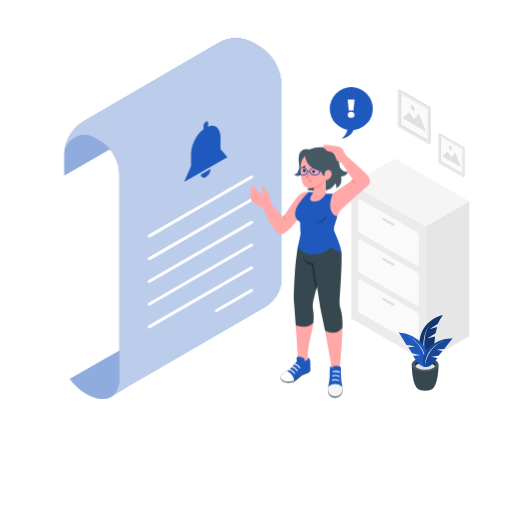
t = 0.00 s
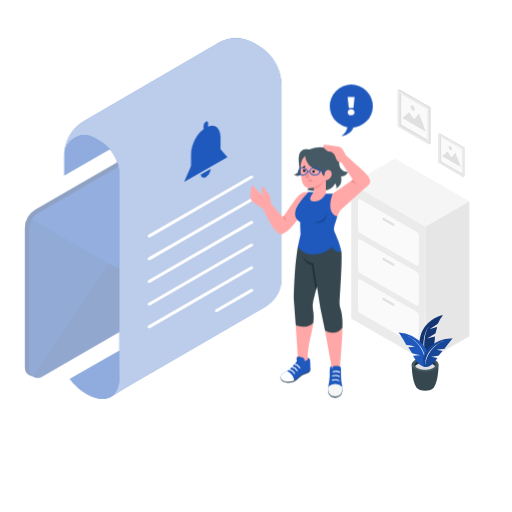
t = 0.38 s
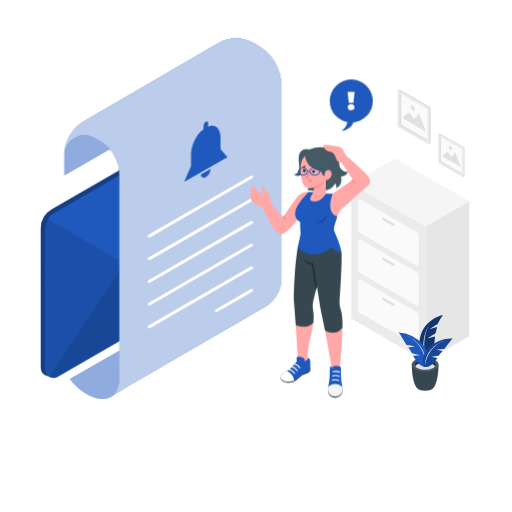
t = 1.13 s
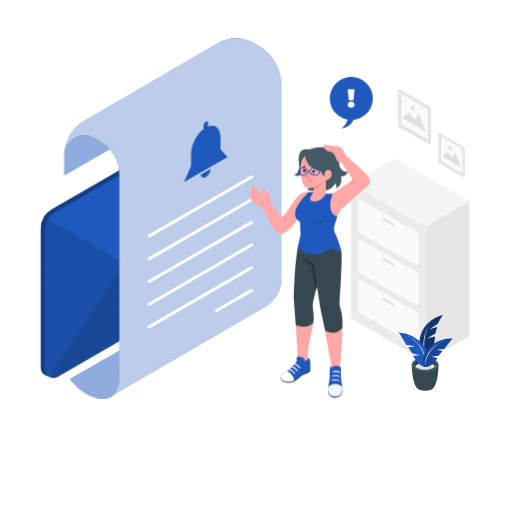
t = 1.50 s
t = 1.88 s: frame unchanged from t = 1.13 s, image omitted
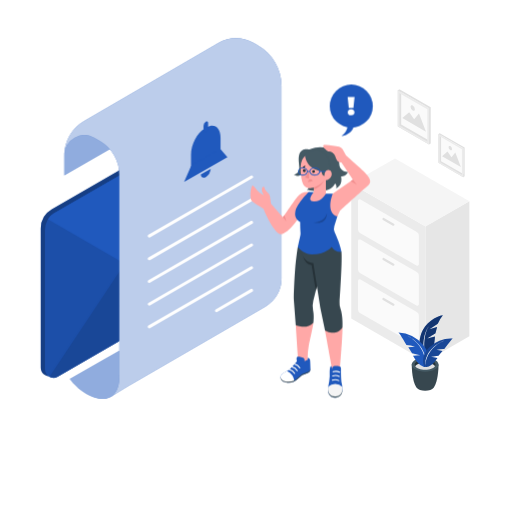
t = 2.63 s

The animated SVG that drew these frames (rendered in a browser with its animation timeline set to each time). Animation: 2 CSS @keyframes rules; one cycle of 3.00 s, repeats indefinitely.

<svg class="animated" id="freepik_stories-notify" xmlns="http://www.w3.org/2000/svg" viewBox="0 0 500 500" version="1.1" xmlns:xlink="http://www.w3.org/1999/xlink" xmlns:svgjs="http://svgjs.com/svgjs"><style>svg#freepik_stories-notify:not(.animated) .animable {opacity: 0;}svg#freepik_stories-notify.animated #freepik--Envelope--inject-3 {animation: 1s 1 forwards cubic-bezier(.36,-0.01,.5,1.38) slideLeft;animation-delay: 0s;}svg#freepik_stories-notify.animated #freepik--speech-bubble--inject-3 {animation: 3s Infinite  linear floating;animation-delay: 0s;}            @keyframes slideLeft {                0% {                    opacity: 0;                    transform: translateX(-30px);                }                100% {                    opacity: 1;                    transform: translateX(0);                }            }                    @keyframes floating {                0% {                    opacity: 1;                    transform: translateY(0px);                }                50% {                    transform: translateY(-10px);                }                100% {                    opacity: 1;                    transform: translateY(0px);                }            }        .animator-hidden { display: none; }</style><g id="freepik--Floor--inject-3" class="animable animator-hidden" style="transform-origin: 250px 354.2px;"><ellipse cx="250" cy="354.2" rx="223.32" ry="128.94" style="fill: rgb(245, 245, 245); transform-origin: 250px 354.2px;" id="elyrk1hfnfx7a" class="animable"></ellipse></g><g id="freepik--Shadows--inject-3" class="animable animator-hidden" style="transform-origin: 250.791px 332.207px;"><path d="M337.89,311.84l75.22,43.42a6.21,6.21,0,0,0,6.24,0l41.85-24.18a1.86,1.86,0,0,0,0-3.22L386,284.55a6.23,6.23,0,0,0-6.22,0l-41.88,24.06A1.87,1.87,0,0,0,337.89,311.84Z" style="fill: rgb(224, 224, 224); transform-origin: 399.548px 319.909px;" id="elyc3z56gvh1l" class="animable"></path><path d="M278.7,295.69,97.77,400.4a9.76,9.76,0,0,1-9.71.05l-47-26.6a3.2,3.2,0,0,1,0-5.55L221.65,264a9.81,9.81,0,0,1,9.67-.06l47.34,26.53A3,3,0,0,1,278.7,295.69Z" style="fill: rgb(224, 224, 224); transform-origin: 159.827px 332.207px;" id="el7duzgjl106t" class="animable"></path><ellipse cx="307.66" cy="372.11" rx="49.65" ry="28.67" style="fill: rgb(224, 224, 224); transform-origin: 307.66px 372.11px;" id="el6zlcqz14us9" class="animable"></ellipse><ellipse cx="415.05" cy="378.6" rx="17.31" ry="10" style="fill: rgb(224, 224, 224); transform-origin: 415.05px 378.6px;" id="elex4y1aexu2e" class="animable"></ellipse></g><g id="freepik--Furniture--inject-3" class="animable" style="transform-origin: 400.695px 253.84px;"><polygon points="415.61 221.04 415.63 353.01 458.37 328.31 458.37 196.47 415.61 221.04" style="fill: rgb(230, 230, 230); transform-origin: 436.99px 274.74px;" id="elmn0nxjv0xcd" class="animable"></polygon><polygon points="343.02 311.09 415.63 353.01 415.63 221.16 343.04 179.37 343.02 311.09" style="fill: rgb(235, 235, 235); transform-origin: 379.325px 266.19px;" id="elkexrcn1ibho" class="animable"></polygon><polygon points="343.02 179.24 415.63 221.16 458.37 196.47 385.79 154.67 343.02 179.24" style="fill: rgb(245, 245, 245); transform-origin: 400.695px 187.915px;" id="eljjtj51lj3z" class="animable"></polygon><path d="M351.53,227.5l55.17,31.86a1.59,1.59,0,0,0,2.38-1.37V230a3.91,3.91,0,0,0-2-3.39L352,194.87a1.59,1.59,0,0,0-2.38,1.38v27.86A3.9,3.9,0,0,0,351.53,227.5Z" style="fill: rgb(250, 250, 250); transform-origin: 379.35px 227.115px;" id="elq2uyvwo8pko" class="animable"></path><path d="M384.19,220.49a1.08,1.08,0,0,1-.54-.15l-9.74-5.6a1.1,1.1,0,0,1,1.09-1.9l9.74,5.61a1.09,1.09,0,0,1-.55,2Z" style="fill: rgb(224, 224, 224); transform-origin: 379.338px 216.615px;" id="elkhcx59slmea" class="animable"></path><path d="M351.53,266.58l55.17,31.85a1.59,1.59,0,0,0,2.38-1.37v-28a3.92,3.92,0,0,0-2-3.39L352,234a1.59,1.59,0,0,0-2.38,1.37v27.86A3.91,3.91,0,0,0,351.53,266.58Z" style="fill: rgb(250, 250, 250); transform-origin: 379.35px 266.215px;" id="elgc7bnzgdfbi" class="animable"></path><path d="M384.19,259.56a1.17,1.17,0,0,1-.54-.14l-9.74-5.61a1.1,1.1,0,0,1,1.09-1.9l9.74,5.61a1.09,1.09,0,0,1-.55,2Z" style="fill: rgb(224, 224, 224); transform-origin: 379.338px 255.685px;" id="elbkwwcwi8lyc" class="animable"></path><path d="M351.53,305.65,406.7,337.5a1.59,1.59,0,0,0,2.38-1.37v-28a3.92,3.92,0,0,0-2-3.39L352,273a1.59,1.59,0,0,0-2.38,1.37v27.87A3.91,3.91,0,0,0,351.53,305.65Z" style="fill: rgb(250, 250, 250); transform-origin: 379.35px 305.25px;" id="eloh5gwt4li7" class="animable"></path><path d="M384.19,298.63a1.06,1.06,0,0,1-.54-.14l-9.74-5.61a1.09,1.09,0,0,1-.4-1.49A1.08,1.08,0,0,1,375,291l9.74,5.6a1.09,1.09,0,0,1,.4,1.49A1.07,1.07,0,0,1,384.19,298.63Z" style="fill: rgb(224, 224, 224); transform-origin: 379.325px 294.739px;" id="elug4inzulszq" class="animable"></path></g><g id="freepik--Pictures--inject-3" class="animable animator-active" style="transform-origin: 421.085px 130.095px;"><polygon points="388.41 88.15 388.41 123.42 418.96 141.05 418.96 105.78 388.41 88.15 388.41 88.15" style="fill: rgb(250, 250, 250); transform-origin: 403.685px 114.6px;" id="eljdhj4w8mm2q" class="animable"></polygon><path d="M391.72,90.05,419,105.78v31.45l-27.24-15.72V90.05m-1.66-2.86-1.65,1v35.27L419,141.05l1.65-1V104.83L390.06,87.19Z" style="fill: rgb(224, 224, 224); transform-origin: 404.55px 114.12px;" id="elis8p8xdqv5" class="animable"></path><path d="M390.06,91l27.24,15.73v31.45l-27.24-15.73V91m-1.65-2.86v35.27L419,141.05V105.78L388.41,88.15Z" style="fill: rgb(235, 235, 235); transform-origin: 403.705px 114.595px;" id="elkgk3dcicaqk" class="animable"></path><polygon points="392.89 115.35 416 128.69 409.17 110.93 404.45 116.54 399.61 109.66 392.89 115.35" style="fill: rgb(224, 224, 224); transform-origin: 404.445px 119.175px;" id="elxe3bq6xfdjr" class="animable"></polygon><path d="M400.91,104.27a4.65,4.65,0,0,0,2.11,3.65c1.16.67,2.11.12,2.11-1.22a4.67,4.67,0,0,0-2.11-3.65C401.85,102.38,400.91,102.92,400.91,104.27Z" style="fill: rgb(224, 224, 224); transform-origin: 403.02px 105.484px;" id="el4qomytszhhk" class="animable"></path><polygon points="428.11 130.84 428.11 158.94 452.44 172.99 452.44 144.89 428.11 130.84 428.11 130.84" style="fill: rgb(250, 250, 250); transform-origin: 440.275px 151.915px;" id="elssezrcoess" class="animable"></polygon><path d="M430.74,132.37l21.7,12.52V170l-21.7-12.53v-25m-1.32-2.29-1.31.76v28.1L452.44,173l1.32-.76v-28.1l-24.34-14Z" style="fill: rgb(224, 224, 224); transform-origin: 440.935px 151.57px;" id="el65rgpn9i805" class="animable"></path><path d="M429.42,133.13l21.7,12.52v25.06l-21.7-12.53V133.13m-1.31-2.29v28.1L452.44,173v-28.1l-24.33-14Z" style="fill: rgb(235, 235, 235); transform-origin: 440.275px 151.92px;" id="elfrkbxz7rnh" class="animable"></path><polygon points="431.68 152.51 450.08 163.14 444.65 148.99 440.88 153.47 437.03 147.98 431.68 152.51" style="fill: rgb(224, 224, 224); transform-origin: 440.88px 155.56px;" id="eljkosfcrs73b" class="animable"></polygon><path d="M438.06,143.69a3.72,3.72,0,0,0,1.68,2.91c.93.53,1.68.1,1.68-1a3.7,3.7,0,0,0-1.68-2.91C438.81,142.18,438.06,142.62,438.06,143.69Z" style="fill: rgb(224, 224, 224); transform-origin: 439.74px 144.652px;" id="el783iqyhg3ej" class="animable"></path></g><g id="freepik--Plant--inject-3" class="animable" style="transform-origin: 415.61px 344.68px;"><path d="M416.07,353.12s-10.64-10.39-4.58-27.79c3.39-9.75,14.63-16.91,21-17.59a29.92,29.92,0,0,0-5,8.44l-8.06,5.36,7.41-2.32-1.58,6.34s-6.89,4.17-7.91,5.08l7.43-1.94S424.24,346.66,416.07,353.12Z" style="fill: rgb(32, 89, 189); transform-origin: 421.057px 330.43px;" id="elkct9lsd425c" class="animable"></path><g id="elhb3nrw18jhq"><path d="M416.07,353.12s-10.64-10.39-4.58-27.79c3.39-9.75,14.63-16.91,21-17.59a29.92,29.92,0,0,0-5,8.44l-8.06,5.36,7.41-2.32-1.58,6.34s-6.89,4.17-7.91,5.08l7.43-1.94S424.24,346.66,416.07,353.12Z" style="opacity: 0.4; transform-origin: 421.057px 330.43px;" class="animable"></path></g><path d="M416.07,353.12s-5.51-21.74,2.64-34.42C418.71,318.7,409.16,329.89,416.07,353.12Z" style="fill: rgb(255, 255, 255); transform-origin: 416.135px 335.91px;" id="elk0q0doc6fo" class="animable"></path><path d="M428.24,356.06l-13-.16h-.13l-13,.16s-.15,16,4.79,22.56h0c1.37,1.74,4.56,3,8.29,3s6.94-1.23,8.3-3C428.39,372.08,428.24,356.06,428.24,356.06Z" style="fill: rgb(55, 71, 79); transform-origin: 415.175px 368.76px;" id="elsapgpxzmlhg" class="animable"></path><path d="M428.24,356.06c0,3.88-5.85,7-13.08,7s-13.08-3.15-13.08-7,5.86-7,13.08-7S428.24,352.18,428.24,356.06Z" style="fill: rgb(69, 90, 100); transform-origin: 415.16px 356.06px;" id="ela9spcrhyj1l" class="animable"></path><path d="M415.16,354.2c4.5,0,8.31,1.44,9.66,3.44a2.81,2.81,0,0,0,.52-1.58c0-2.77-4.56-5-10.18-5s-10.18,2.25-10.18,5a2.75,2.75,0,0,0,.53,1.58C406.85,355.64,410.66,354.2,415.16,354.2Z" style="fill: rgb(38, 50, 56); transform-origin: 415.16px 354.35px;" id="el19ju38ptjlp" class="animable"></path><path d="M415.16,354.2c-4.5,0-8.31,1.44-9.65,3.44,1.34,2,5.15,3.45,9.65,3.45s8.31-1.45,9.66-3.45C423.47,355.64,419.66,354.2,415.16,354.2Z" style="fill: rgb(224, 224, 224); transform-origin: 415.165px 357.645px;" id="elj1bahwxs1f8" class="animable"></path><path d="M415.32,358.51s-5-.19-9.36-6.89c-1.79-2.76-2.65-4.21-2.65-4.21l7-.53-7.87-2-3.72-5.69,6.53-.49a32.62,32.62,0,0,0-8.34-1.73s-6-10.64-7.79-12.16A34.2,34.2,0,0,1,413,336.68C422.87,348.39,416.79,358.81,415.32,358.51Z" style="fill: rgb(32, 89, 189); transform-origin: 403.82px 341.663px;" id="elztxk0omzsmc" class="animable"></path><path d="M415.32,358.51s3.16-19-17-30.42C398.35,328.09,419.24,338.13,415.32,358.51Z" style="fill: rgb(255, 255, 255); transform-origin: 407.065px 343.3px;" id="elzdee2dsxffs" class="animable"></path><path d="M415.32,358.51s4.57.3,9.1-5.33c1.87-2.33,2.78-3.56,2.78-3.56l-6.29-1.13,7.29-1,3.89-4.79-5.85-1.05a29.3,29.3,0,0,1,7.69-.77s6.44-9,8.17-10.24A31,31,0,0,0,419.51,339C409.47,348.67,414,358.64,415.32,358.51Z" style="fill: rgb(32, 89, 189); transform-origin: 427.627px 344.561px;" id="el02g3kxazkcjs" class="animable"></path><g id="elkz6qyrel83d"><path d="M415.32,358.51s4.57.3,9.1-5.33c1.87-2.33,2.78-3.56,2.78-3.56l-6.29-1.13,7.29-1,3.89-4.79-5.85-1.05a29.3,29.3,0,0,1,7.69-.77s6.44-9,8.17-10.24A31,31,0,0,0,419.51,339C409.47,348.67,414,358.64,415.32,358.51Z" style="opacity: 0.2; transform-origin: 427.627px 344.561px;" class="animable"></path></g><path d="M415.32,358.51s-1.06-17.43,18.18-25.85C433.5,332.66,413.71,339.75,415.32,358.51Z" style="fill: rgb(255, 255, 255); transform-origin: 424.363px 345.585px;" id="eltp6k3x7eaff" class="animable"></path></g><g id="freepik--Envelope--inject-3" class="animable" style="transform-origin: 129.855px 241.191px;"><path d="M216.79,115.85,212.24,114l-.46-.19-.05,0h0a5.94,5.94,0,0,0-5,.45L50.59,204.38A21.55,21.55,0,0,0,39.8,223.06V359a8.23,8.23,0,0,0,12.35,7.12l156.29-90.23a14.67,14.67,0,0,0,7.33-12.71V119.5a6,6,0,0,0-.76-2.94Z" style="fill: rgb(32, 89, 189); transform-origin: 128.295px 240.341px;" id="el352t5h55814" class="animable"></path><g id="ellblkopq4in"><path d="M216.79,115.85,212.24,114l-.46-.19-.05,0h0a5.94,5.94,0,0,0-5,.45L50.59,204.38A21.55,21.55,0,0,0,39.8,223.06V359a8.23,8.23,0,0,0,12.35,7.12l156.29-90.23a14.67,14.67,0,0,0,7.33-12.71V119.5a6,6,0,0,0-.76-2.94Z" style="opacity: 0.3; transform-origin: 128.295px 240.341px;" class="animable"></path></g><path d="M219.91,121.14V264.87a14.64,14.64,0,0,1-7.34,12.7L56.28,367.81a8.24,8.24,0,0,1-12.35-7.13v-136a21.53,21.53,0,0,1,2.81-10.63l0,0a15.54,15.54,0,0,1,5.83-5.75L214,115.09a6.08,6.08,0,0,1,5.89,6Z" style="fill: rgb(32, 89, 189); transform-origin: 131.92px 241.999px;" id="elpxyefn32qp" class="animable"></path><g id="el0pi9pv98dtg"><path d="M219.91,121.14V264.87a14.64,14.64,0,0,1-7.34,12.7L56.28,367.81a8.24,8.24,0,0,1-12.35-7.13v-136a21.53,21.53,0,0,1,2.81-10.63l0,0a15.54,15.54,0,0,1,5.83-5.75L214,115.09a6.08,6.08,0,0,1,5.89,6Z" style="opacity: 0.1; transform-origin: 131.92px 241.999px;" class="animable"></path></g><path d="M212.57,277.57,56.28,367.81a8.15,8.15,0,0,1-8,.13L141.6,227.49l78.31,37.37A14.67,14.67,0,0,1,212.57,277.57Z" style="fill: rgb(32, 89, 189); transform-origin: 134.095px 298.208px;" id="eledi0ezg9a5" class="animable"></path><g id="elcp5ohh3uwl"><path d="M212.57,277.57,56.28,367.81a8.15,8.15,0,0,1-8,.13L141.6,227.49l78.31,37.37A14.67,14.67,0,0,1,212.57,277.57Z" style="opacity: 0.2; transform-origin: 134.095px 298.208px;" class="animable"></path></g><path d="M217.28,116.16,153.55,249.47A21.1,21.1,0,0,1,124,258.64L46.74,214.08h0a15,15,0,0,1,5.57-5.63L214,115.09A6,6,0,0,1,217.28,116.16Z" style="fill: rgb(32, 89, 189); transform-origin: 132.01px 188.27px;" id="elhcfw0p07305" class="animable"></path></g><g id="freepik--Letter--inject-3" class="animable" style="transform-origin: 168.855px 213.439px;"><path d="M62.78,171.28l45.78-26.44V112.07L75.29,130.41a24.16,24.16,0,0,0-12.51,21.17Z" style="fill: rgb(32, 89, 189); transform-origin: 85.67px 141.675px;" id="elq7m68c6n2l" class="animable"></path><g id="eljd2dz7xozj"><path d="M62.78,171.28l45.78-26.44V112.07L75.29,130.41a24.16,24.16,0,0,0-12.51,21.17Z" style="fill: rgb(255, 255, 255); opacity: 0.5; transform-origin: 85.67px 141.675px;" class="animable"></path></g><path d="M252,44.37,247.81,42a34.84,34.84,0,0,0-35,.07L81.88,118.35a38.45,38.45,0,0,0-19.1,33.23,19.62,19.62,0,0,1,29.54-16.93l5.48,3.21a37.89,37.89,0,0,1,18.75,32.69V365.09l-8.93,22.67,16.77-10.21h0L259.2,299.33A31.56,31.56,0,0,0,274.93,272V84.16A46,46,0,0,0,252,44.37Z" style="fill: rgb(32, 89, 189); transform-origin: 168.855px 212.54px;" id="elec35naxxdh" class="animable"></path><g id="elb181cxlsyx"><path d="M252,44.37,247.81,42a34.84,34.84,0,0,0-35,.07L81.88,118.35a38.45,38.45,0,0,0-19.1,33.23,19.62,19.62,0,0,1,29.54-16.93l5.48,3.21a37.89,37.89,0,0,1,18.75,32.69V365.09l-8.93,22.67,16.77-10.21h0L259.2,299.33A31.56,31.56,0,0,0,274.93,272V84.16A46,46,0,0,0,252,44.37Z" style="fill: rgb(255, 255, 255); opacity: 0.7; transform-origin: 168.855px 212.54px;" class="animable"></path></g><path d="M68.21,370.08s9.39,13.73,24.48,18.28c16.23,4.89,23.86-5.87,23.86-20.14V342.41Z" style="fill: rgb(32, 89, 189); transform-origin: 92.38px 365.984px;" id="el15ss4l5q4to" class="animable"></path><g id="elzgjki71k81f"><path d="M68.21,370.08s9.39,13.73,24.48,18.28c16.23,4.89,23.86-5.87,23.86-20.14V342.41Z" style="fill: rgb(255, 255, 255); opacity: 0.5; transform-origin: 92.38px 365.984px;" class="animable"></path></g><path d="M145.72,232a1.49,1.49,0,0,1-.74-2.77l100-57.76a1.48,1.48,0,0,1,1.48,2.57l-100,57.76A1.52,1.52,0,0,1,145.72,232Z" style="fill: rgb(255, 255, 255); transform-origin: 195.728px 201.636px;" id="elzq0om9qxvq8" class="animable"></path><path d="M145.72,254.15a1.48,1.48,0,0,1-.74-2.76l100-57.77a1.48,1.48,0,0,1,1.48,2.57L146.46,254A1.52,1.52,0,0,1,145.72,254.15Z" style="fill: rgb(255, 255, 255); transform-origin: 195.722px 223.788px;" id="elm1ec98sshh" class="animable"></path><path d="M145.72,276.29a1.48,1.48,0,0,1-.74-2.76l100-57.76a1.48,1.48,0,0,1,1.48,2.56l-100,57.76A1.52,1.52,0,0,1,145.72,276.29Z" style="fill: rgb(255, 255, 255); transform-origin: 195.693px 245.947px;" id="elmazky4hfcbc" class="animable"></path><path d="M145.72,298.43a1.48,1.48,0,0,1-.74-2.76l100-57.76a1.48,1.48,0,0,1,1.48,2.56l-100,57.76A1.42,1.42,0,0,1,145.72,298.43Z" style="fill: rgb(255, 255, 255); transform-origin: 195.693px 268.087px;" id="ely8817j4087" class="animable"></path><path d="M145.72,320.57a1.48,1.48,0,0,1-.74-2.76l100-57.76a1.48,1.48,0,0,1,1.48,2.56l-100,57.76A1.42,1.42,0,0,1,145.72,320.57Z" style="fill: rgb(255, 255, 255); transform-origin: 195.693px 290.227px;" id="el2bykejkyu0w" class="animable"></path><path d="M211.39,304.79a1.46,1.46,0,0,1-1.28-.74,1.48,1.48,0,0,1,.54-2L245,282.19a1.48,1.48,0,0,1,1.48,2.56L212.13,304.6A1.51,1.51,0,0,1,211.39,304.79Z" style="fill: rgb(255, 255, 255); transform-origin: 228.542px 293.407px;" id="elk7l37ttfj2t" class="animable"></path><path d="M215.36,148.64l-28.82,16.64v-14.2c0-9.87,6-21.34,13.41-25.62l2-1.15c7.4-4.28,13.41.26,13.41,10.13Z" style="fill: rgb(32, 89, 189); transform-origin: 200.95px 143.989px;" id="el64trj2uepm8" class="animable"></path><polygon points="222.07 153.35 179.83 177.74 186.54 162.2 215.36 145.56 222.07 153.35" style="fill: rgb(32, 89, 189); transform-origin: 200.95px 161.65px;" id="el7o8t3xofizm" class="animable"></polygon><path d="M201,129.57c-1.25.72-2.26.14-2.26-1.3v-5.53a5,5,0,0,1,2.26-3.91c1.24-.72,2.25-.14,2.25,1.3v5.54A5,5,0,0,1,201,129.57Z" style="fill: rgb(32, 89, 189); transform-origin: 200.995px 124.2px;" id="el9rexjifymai" class="animable"></path><path d="M196.15,170.4c.12,2.87,2.22,4,4.8,2.51a10.67,10.67,0,0,0,4.79-8Z" style="fill: rgb(32, 89, 189); transform-origin: 200.945px 169.239px;" id="elxvzge00183t" class="animable"></path></g><g id="freepik--speech-bubble--inject-3" class="animable" style="transform-origin: 343.02px 110.23px;"><circle cx="343.02" cy="106.13" r="21.03" style="fill: rgb(32, 89, 189); transform-origin: 343.02px 106.13px;" id="elmbq6nxsjp5b" class="animable"></circle><path d="M339.27,122.48s1.88,6.68-5.73,12.88c0,0,11.72-1.18,12.36-12.32Z" style="fill: rgb(32, 89, 189); transform-origin: 339.72px 128.92px;" id="elj0g4nqc0iom" class="animable"></path><path d="M345.09,108.07h-4.52l-1.13-10.85h6.78Zm-2.26,7a3.1,3.1,0,0,1-3.31-3,3.33,3.33,0,0,1,6.62,0A3.1,3.1,0,0,1,342.83,115.05Z" style="fill: rgb(255, 255, 255); transform-origin: 342.83px 106.149px;" id="elt3lj2l5krk9" class="animable"></path></g><g id="freepik--Character--inject-3" class="animable" style="transform-origin: 303.038px 264.814px;"><path d="M301.5,187.42a13.21,13.21,0,0,0-11.4,5c-4.45,5.86-13.87,19.72-13.87,19.72s-3.94-4.37-6.52-7.44-5-5.67-5-5.67a48.85,48.85,0,0,1-.76-5c-.22-2.38-.54-4-2.28-5.63s-3.07-3.16-3.21-4.4-1-2.48-2.1-1.21-1,5.17,1.3,7.77c0,0-4.11-1.91-6-4.15s-4.33-6.14-5.41-5.06-3.15,12.71,0,15.3,10.94,7,10.94,7,10.18,24.92,17.34,24.92,19-18.42,19-18.42Z" style="fill: rgb(255, 168, 167); transform-origin: 273.039px 204.867px;" id="elsfbcifkvk6m" class="animable"></path><path d="M288.79,317.52,291,351.33s2,3.58,5.85,3.58l3.5-3.82a72,72,0,0,1,1.13-13.49c1.3-6.83,3.82-16.82,4.55-22.59Z" style="fill: rgb(255, 168, 167); transform-origin: 297.41px 334.96px;" id="el1hs3mgfasr9" class="animable"></path><path d="M290.78,241.14s-1.76,11.37-2.63,22.43c-.69,8.82-1.14,21.05-1.3,25.64a33.28,33.28,0,0,0,.08,3.6l1.86,24.71s10.93,4.8,17.26-2.51c0,0,.77-7.08-.33-12a20.69,20.69,0,0,1,.23-9.39l6.85-27.52v-25.2Z" style="fill: rgb(55, 71, 79); transform-origin: 299.817px 279.984px;" id="el28zd4wfeosf" class="animable"></path><path d="M296.09,250.57a11.36,11.36,0,0,0,8.18,8.45l4.09,24.9,6-21.82V250.57Z" style="fill: rgb(38, 50, 56); transform-origin: 305.225px 267.245px;" id="el1lq9zve8no8" class="animable"></path><path d="M317.35,322.56l6.91,38.11h7.47s2.83-32.11,2.68-40.87Z" style="fill: rgb(255, 168, 167); transform-origin: 325.883px 340.235px;" id="el33ftwqagwz1" class="animable"></path><path d="M294.27,240.89s-1.46,14.71,11.7,16l6.83,43.81,4.55,21.85s10.66,6.95,17.06-2.76c0,0,.65-11-2-18.58a15.47,15.47,0,0,1-.84-6.14c.74-10.74,2.78-42.25,1.78-49.23l-6.58-8.61Z" style="fill: rgb(55, 71, 79); transform-origin: 314.351px 281.094px;" id="eljugtvbovhnt" class="animable"></path><path d="M318.23,189h6.68l4.47,22.31-2.94,9.55a8.3,8.3,0,0,0,.4,6c2,4.36,5.71,12.88,6.52,19a10.36,10.36,0,0,1-9.51-4.79s-5.61,7.39-19.26,7.39c-6.62,0-12-4.87-13.81-7.31l2.45-11.06a9.71,9.71,0,0,0,.22-2.74c-.13-2.29-.38-7-.32-10.58,0,0-6.34-2.52-4.71-10.32s13.08-19,13.08-19l4.91.19Z" style="fill: rgb(32, 89, 189); transform-origin: 310.756px 217.955px;" id="elxk9tnpk62r" class="animable"></path><path d="M302.12,146s-8.1-2.81-10.08,5.48,4.12,16.34-5,19.1c0,0,5.38,4.48,10.12-3.89l4,17s0,.93-1.42,1.64c0,0,23,5.12,27.43-6.36a4.89,4.89,0,0,1,1,5s6.79-2.75,4.88-11.54c0,0,5.37-.15,6.65-4.52,0,0-8.59.41-8.54-9.07.06-10.95-5.7-9.36-5.7-9.36S318.41,139,302.12,146Z" style="fill: rgb(69, 90, 100); transform-origin: 313.37px 165.029px;" id="el117io1q980ur" class="animable"></path><path d="M306.41,180.3v7.31s-7.57,8.42-.19,9.09,12-7.7,12-7.7V173.54Z" style="fill: rgb(255, 168, 167); transform-origin: 310.604px 185.139px;" id="elpswmokt2cb" class="animable"></path><path d="M318.1,171.1v.42c-2.63,10.4-9.48,12.66-11.69,13.19l-.08-16.09,11.44-.06Z" style="fill: rgb(242, 143, 143); transform-origin: 312.215px 176.635px;" id="el6iwwaxrlpl" class="animable"></path><path d="M307.16,148c-4.37.36-13.45,3.55-13.58,15.06s1.62,20.29,7.59,20.65,19.3-5,19.92-20S311.41,147.6,307.16,148Z" style="fill: rgb(255, 168, 167); transform-origin: 307.345px 165.832px;" id="elz54q5jpub3c" class="animable"></path><polygon points="301.63 167.63 301.74 174.39 297.76 173.24 301.63 167.63" style="fill: rgb(242, 143, 143); transform-origin: 299.75px 171.01px;" id="elea8bel5i7p" class="animable"></polygon><path d="M307.57,167.45a1.38,1.38,0,1,1-1.39-1.35A1.36,1.36,0,0,1,307.57,167.45Z" style="fill: rgb(38, 50, 56); transform-origin: 306.19px 167.48px;" id="eliipermwqme" class="animable"></path><path d="M298.5,166.62a1.37,1.37,0,0,1-1.35,1.4,1.38,1.38,0,1,1,1.35-1.4Z" style="fill: rgb(38, 50, 56); transform-origin: 297.12px 166.64px;" id="elc97i9jvwzxa" class="animable"></path><path d="M305.35,176.58a40.75,40.75,0,0,0-4.42,1.4s-.41-2.35,1.54-2.89A2.56,2.56,0,0,1,305.35,176.58Z" style="fill: rgb(242, 143, 143); transform-origin: 303.122px 176.507px;" id="eln8ytb2dwb2r" class="animable"></path><path d="M298,161.53l-2.67,1.63s1,1.06,2.06.4A1.88,1.88,0,0,0,298,161.53Z" style="fill: rgb(38, 50, 56); transform-origin: 296.709px 162.653px;" id="el5rq0lsw8xie" class="animable"></path><path d="M314.18,167.41s-.1,4.26,2.69,4.26h5.47v-9.23c0-10.36-7.86-21.18-24.58-12.62C297.76,149.82,296.78,164.23,314.18,167.41Z" style="fill: rgb(69, 90, 100); transform-origin: 310.045px 159.197px;" id="ell04yaccml2s" class="animable"></path><path d="M295.75,171.44c-2.6,0-4.72-1.8-4.72-4s2.12-4,4.72-4,4.72,1.8,4.72,4S298.35,171.44,295.75,171.44Zm0-7.23c-2.15,0-3.9,1.44-3.9,3.2s1.75,3.21,3.9,3.21,3.9-1.44,3.9-3.21S297.9,164.21,295.75,164.21Z" style="fill: rgb(32, 89, 189); transform-origin: 295.75px 167.44px;" id="ellxrhg0mubt" class="animable"></path><path d="M307.36,171.47c-2.91,0-5.29-1.82-5.29-4.06s2.38-4,5.29-4,5.29,1.82,5.29,4S310.28,171.47,307.36,171.47Zm0-7.24c-2.43,0-4.42,1.43-4.42,3.18s2,3.19,4.42,3.19,4.42-1.43,4.42-3.19S309.8,164.23,307.36,164.23Z" style="fill: rgb(32, 89, 189); transform-origin: 307.36px 167.44px;" id="eloovctghszm" class="animable"></path><rect x="300.06" y="166.98" width="2.45" height="0.87" style="fill: rgb(32, 89, 189); transform-origin: 301.285px 167.415px;" id="ello32el0k0x" class="animable"></rect><rect x="312.22" y="166.98" width="6.32" height="0.87" style="fill: rgb(32, 89, 189); transform-origin: 315.38px 167.415px;" id="el5z4y3ibbfgd" class="animable"></rect><path d="M316.85,171.11a7,7,0,0,1,.6-3.07,3.26,3.26,0,0,1,2.84-2.18c3.26-.05,3.66,3.09,3.61,4.2-.15,2.93-2.55,6.07-7,6.14Z" style="fill: rgb(255, 168, 167); transform-origin: 320.375px 171.03px;" id="el631cp0ahekw" class="animable"></path><path d="M324.91,189s-7.62,18.22,4.47,22.31l2.65-5.66s22.12-20.26,27.53-24.7-1.53-11-8.24-17.15-13.44-12.1-13.44-12.1l-3.36-5.95a5.29,5.29,0,0,0-3.5-2.56c-3.52-.73-10.15-2-13.73-1.79-5,.27,2.55,6.5,3.82,6.5a6.7,6.7,0,0,1,5.61,3.36c1.52,2.71,1.79,7.59,6.64,7.37l11.24,16.79Z" style="fill: rgb(255, 168, 167); transform-origin: 338.548px 176.343px;" id="el36xsmlfmrh7" class="animable"></path><polygon points="344.6 175.42 348.5 180.41 342.42 176.93 344.6 175.42" style="fill: rgb(242, 143, 143); transform-origin: 345.46px 177.915px;" id="eluyjgj5galna" class="animable"></polygon><polygon points="276.23 212.15 279.7 216.16 277.69 210.02 276.23 212.15" style="fill: rgb(242, 143, 143); transform-origin: 277.965px 213.09px;" id="ellkrivu8pef" class="animable"></polygon><g id="elv2636gp02js"><path d="M306.2,217.13s10,.81,13.1-8.69C319.3,208.44,319.42,220.55,306.2,217.13Z" style="opacity: 0.2; transform-origin: 312.75px 213.089px;" class="animable"></path></g><path d="M290.05,352.79s-1.39-4.36.76-4.59,5.95.91,6.33,2.05a6.58,6.58,0,0,1,.28,2.33,11.74,11.74,0,0,0,2.95-1.49v-1.61s2.24.22,2.41,1.9.2,3.73.27,5.64c.13,3.86.7,6.44-3.69,7.58a16.29,16.29,0,0,0-8.12,4.88,13.26,13.26,0,0,1-11.87,3.95c-6.61-.92-6.23-6.5-3.9-8.29a42.85,42.85,0,0,1,7.15-4.26Z" style="fill: rgb(32, 89, 189); transform-origin: 288.539px 360.896px;" id="elj3dkwscn7z" class="animable"></path><path d="M287.69,365.12a.52.52,0,0,1-.48-.29,7.69,7.69,0,0,0-4.7-3.41.55.55,0,0,1-.42-.66.54.54,0,0,1,.65-.41,8.7,8.7,0,0,1,5.43,4,.54.54,0,0,1-.48.8Z" style="fill: rgb(250, 250, 250); transform-origin: 285.156px 362.743px;" id="el3uhjhbbiwmf" class="animable"></path><path d="M290.22,362.42a.52.52,0,0,1-.48-.29,7.69,7.69,0,0,0-4.7-3.41.55.55,0,0,1-.42-.65.54.54,0,0,1,.65-.42,8.67,8.67,0,0,1,5.43,4,.55.55,0,0,1-.22.74A.62.62,0,0,1,290.22,362.42Z" style="fill: rgb(250, 250, 250); transform-origin: 287.686px 360.03px;" id="el6tpehm5zza2" class="animable"></path><path d="M292.75,359.72a.54.54,0,0,1-.48-.29,7.76,7.76,0,0,0-4.7-3.41.55.55,0,0,1-.41-.65.53.53,0,0,1,.64-.42,8.71,8.71,0,0,1,5.44,4,.55.55,0,0,1-.23.74A.58.58,0,0,1,292.75,359.72Z" style="fill: rgb(250, 250, 250); transform-origin: 290.225px 357.33px;" id="elafei7owwyt" class="animable"></path><path d="M324.26,360.67a2.82,2.82,0,0,1,3-3.34c3.5,0,6,.1,5.69,2.7l0,1.86s0,9.27.7,12.27,2.42,12.5-4.72,13.89-9.74-4.7-8.44-10.47a51.84,51.84,0,0,0,1.46-9.92c.16-2.11-.65-9.83,1.67-10.33Z" style="fill: rgb(32, 89, 189); transform-origin: 327.258px 372.786px;" id="elv9jcrbx1sc" class="animable"></path><path d="M330.8,372.15a.5.5,0,0,1-.26-.08,7.7,7.7,0,0,0-5.8-.35.54.54,0,0,1-.7-.32.55.55,0,0,1,.32-.71,8.75,8.75,0,0,1,6.72.43.55.55,0,0,1,.2.75A.54.54,0,0,1,330.8,372.15Z" style="fill: rgb(250, 250, 250); transform-origin: 327.679px 371.182px;" id="elcb999vzwvls" class="animable"></path><path d="M331.18,368a.68.68,0,0,1-.27-.07,7.65,7.65,0,0,0-5.79-.36.54.54,0,1,1-.38-1,8.63,8.63,0,0,1,6.71.43.54.54,0,0,1,.21.74A.55.55,0,0,1,331.18,368Z" style="fill: rgb(250, 250, 250); transform-origin: 328.025px 367.044px;" id="eltgc8zye4n5" class="animable"></path><path d="M331.56,363.91a.68.68,0,0,1-.27-.07,7.74,7.74,0,0,0-5.8-.36.54.54,0,1,1-.37-1,8.62,8.62,0,0,1,6.71.43.54.54,0,0,1,.21.74A.55.55,0,0,1,331.56,363.91Z" style="fill: rgb(250, 250, 250); transform-origin: 328.397px 362.953px;" id="elkdyh9iam5f" class="animable"></path><path d="M280.12,362.16a37.89,37.89,0,0,0-4.65,3c-2.33,1.79-2.71,7.37,3.9,8.29a13.53,13.53,0,0,0,8.17-1.21A13.25,13.25,0,0,0,280.12,362.16Z" style="fill: rgb(255, 255, 255); transform-origin: 280.736px 367.895px;" id="elvq99zudb86" class="animable"></path><path d="M299.36,363.75a16.29,16.29,0,0,0-8.12,4.88,13.26,13.26,0,0,1-11.87,3.95c-3.7-.51-5.21-2.49-5.41-4.45-.19,2.2,1.17,4.71,5.41,5.3a13.26,13.26,0,0,0,11.87-3.95,16.29,16.29,0,0,1,8.12-4.88c3.46-.89,3.84-2.69,3.78-5.3C303.07,361.45,302.43,363,299.36,363.75Z" style="fill: rgb(55, 71, 79); transform-origin: 288.544px 366.461px;" id="el7xc6jldjtm2" class="animable"></path><path d="M334.29,377.81a9.81,9.81,0,0,0-13.77-.23c-1.3,5.77,1.3,11.86,8.44,10.47C334.14,387,334.67,381.78,334.29,377.81Z" style="fill: rgb(245, 245, 245); transform-origin: 327.293px 381.561px;" id="elbojtu8403z5" class="animable"></path><path d="M329,386.92c-5.74,1.12-8.54-2.6-8.75-7.1-.24,5,2.53,9.44,8.75,8.23,4.61-.9,5.53-5.16,5.42-8.88C334.27,382.58,333.1,386.11,329,386.92Z" style="fill: rgb(69, 90, 100); transform-origin: 327.332px 383.711px;" id="eln7opb2gsuvp" class="animable"></path></g><defs>     <filter id="active" height="200%">         <feMorphology in="SourceAlpha" result="DILATED" operator="dilate" radius="2"></feMorphology>                <feFlood flood-color="#32DFEC" flood-opacity="1" result="PINK"></feFlood>        <feComposite in="PINK" in2="DILATED" operator="in" result="OUTLINE"></feComposite>        <feMerge>            <feMergeNode in="OUTLINE"></feMergeNode>            <feMergeNode in="SourceGraphic"></feMergeNode>        </feMerge>    </filter>    <filter id="hover" height="200%">        <feMorphology in="SourceAlpha" result="DILATED" operator="dilate" radius="2"></feMorphology>                <feFlood flood-color="#ff0000" flood-opacity="0.5" result="PINK"></feFlood>        <feComposite in="PINK" in2="DILATED" operator="in" result="OUTLINE"></feComposite>        <feMerge>            <feMergeNode in="OUTLINE"></feMergeNode>            <feMergeNode in="SourceGraphic"></feMergeNode>        </feMerge>            <feColorMatrix type="matrix" values="0   0   0   0   0                0   1   0   0   0                0   0   0   0   0                0   0   0   1   0 "></feColorMatrix>    </filter></defs></svg>